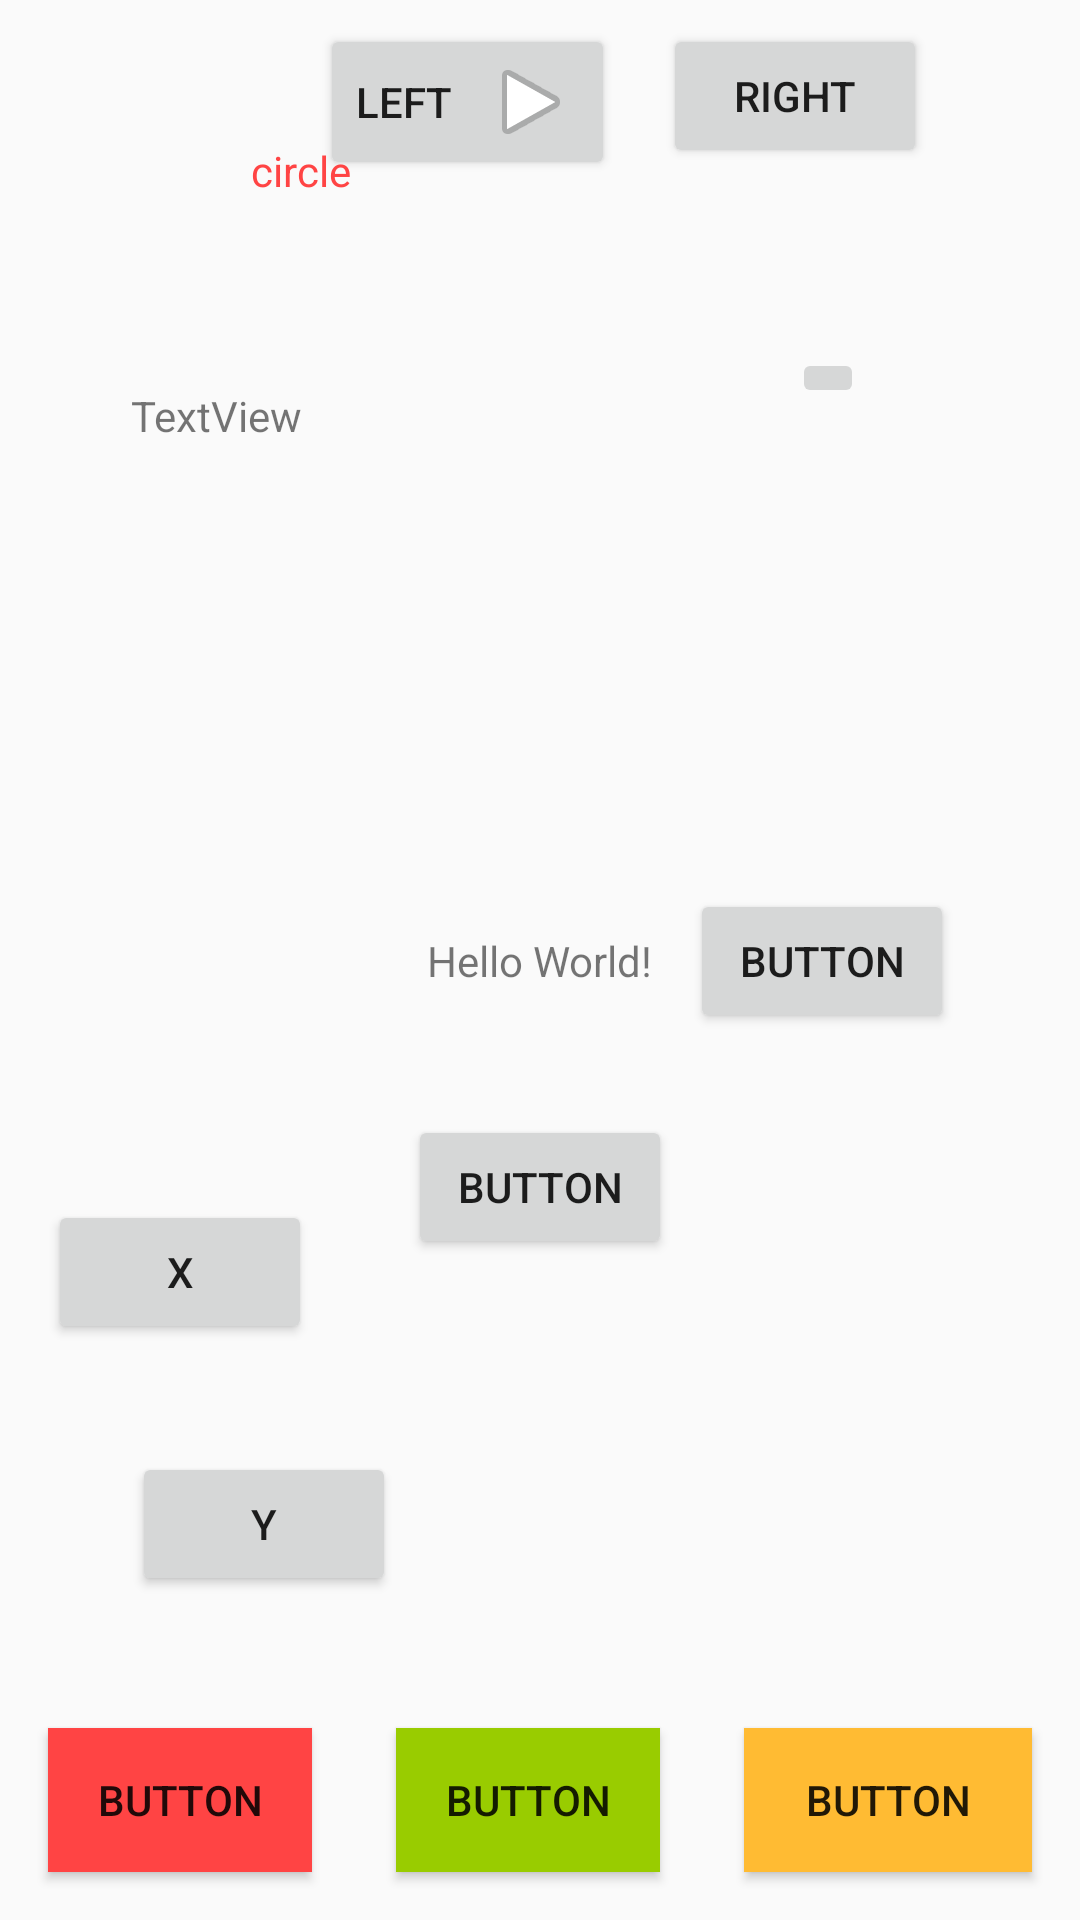

Write the Android layout XML for this screen, with the resource values it uses.
<!-- AndroidManifest.xml: application theme AppTheme -->
<!-- res/layout/activity_main.xml -->
<?xml version="1.0" encoding="utf-8"?>
<android.support.constraint.ConstraintLayout xmlns:android="http://schemas.android.com/apk/res/android"
    xmlns:app="http://schemas.android.com/apk/res-auto"
    xmlns:tools="http://schemas.android.com/tools"
    android:layout_width="match_parent"
    android:layout_height="match_parent"
    tools:context=".MainActivity">

    <TextView
        android:id="@+id/textView"
        android:layout_width="wrap_content"
        android:layout_height="wrap_content"
        android:padding="10dp"
        android:text="Hello World!"
        app:layout_constraintBottom_toBottomOf="parent"
        app:layout_constraintLeft_toLeftOf="parent"
        app:layout_constraintRight_toRightOf="parent"
        app:layout_constraintTop_toTopOf="parent" />

    <Button
        android:id="@+id/button"
        android:layout_width="wrap_content"
        android:layout_height="wrap_content"
        android:layout_marginStart="8dp"
        android:layout_marginTop="32dp"
        android:layout_marginEnd="8dp"
        android:text="Button"
        app:layout_constraintEnd_toEndOf="parent"
        app:layout_constraintStart_toStartOf="parent"
        app:layout_constraintTop_toBottomOf="@+id/textView" />

    <ImageView
        android:id="@+id/imageView"
        android:layout_width="wrap_content"
        android:layout_height="wrap_content"
        android:layout_marginTop="85dp"
        android:cropToPadding="false"
        app:layout_constraintEnd_toEndOf="parent"
        app:layout_constraintHorizontal_bias="0.2"
        app:layout_constraintStart_toStartOf="parent"
        app:layout_constraintTop_toTopOf="parent"
        app:srcCompat="@mipmap/ic_launcher_round" />

    <TextView
        android:id="@+id/textView3"
        android:layout_width="wrap_content"
        android:layout_height="wrap_content"
        android:layout_marginTop="44dp"
        android:text="TextView"
        app:layout_constraintEnd_toEndOf="@+id/imageView"
        app:layout_constraintStart_toStartOf="@+id/imageView"
        app:layout_constraintTop_toBottomOf="@+id/imageView" />

    <Button
        android:id="@+id/button2"
        android:layout_width="wrap_content"
        android:layout_height="wrap_content"
        android:layout_marginEnd="42dp"
        android:text="Button"
        app:layout_constraintBaseline_toBaselineOf="@+id/textView"
        app:layout_constraintEnd_toEndOf="parent" />

    <Button
        android:id="@+id/button3"
        android:layout_width="wrap_content"
        android:layout_height="wrap_content"
        android:layout_marginStart="16dp"
        android:layout_marginBottom="16dp"
        android:background="@android:color/holo_red_light"
        android:text="Button"
        app:layout_constraintBottom_toBottomOf="parent"
        app:layout_constraintEnd_toStartOf="@+id/button4"
        app:layout_constraintHorizontal_chainStyle="spread_inside"
        app:layout_constraintHorizontal_weight="3"
        app:layout_constraintStart_toStartOf="parent" />

    <Button
        android:id="@+id/button4"
        android:layout_width="wrap_content"
        android:layout_height="wrap_content"
        android:layout_marginBottom="16dp"
        android:background="@android:color/holo_green_light"
        android:text="Button"
        app:layout_constraintBottom_toBottomOf="parent"
        app:layout_constraintEnd_toStartOf="@+id/button5"
        app:layout_constraintHorizontal_weight="2"
        app:layout_constraintStart_toEndOf="@+id/button3" />

    <Button
        android:id="@+id/button5"
        android:layout_width="0dp"
        android:layout_height="wrap_content"
        android:layout_marginEnd="16dp"
        android:layout_marginBottom="16dp"
        android:background="@android:color/holo_orange_light"
        android:text="Button"
        app:layout_constraintBottom_toBottomOf="parent"
        app:layout_constraintDimensionRatio="2:1"
        app:layout_constraintEnd_toEndOf="parent"
        app:layout_constraintStart_toEndOf="@+id/button4" />

    <TextView
        android:id="@+id/textView2"
        android:layout_width="wrap_content"
        android:layout_height="wrap_content"
        android:layout_marginStart="8dp"
        android:elevation="2dp"
        android:text="circle"
        android:textColor="@android:color/holo_red_light"
        app:layout_constraintCircle="@id/imageView"
        app:layout_constraintCircleAngle="45"
        app:layout_constraintCircleRadius="40dp"
        app:layout_constraintStart_toEndOf="@+id/imageView"
        app:layout_constraintTop_toTopOf="@+id/imageView" />

    <android.support.constraint.Guideline
        android:id="@+id/guideline"
        android:layout_width="wrap_content"
        android:layout_height="wrap_content"
        android:orientation="vertical"
        app:layout_constraintEnd_toEndOf="parent"
        app:layout_constraintGuide_begin="213dp"
        app:layout_constraintHorizontal_bias="0.5"
        app:layout_constraintStart_toStartOf="parent" />

    <Button
        android:id="@+id/button6"
        android:layout_width="wrap_content"
        android:layout_height="wrap_content"
        android:layout_marginTop="8dp"
        android:layout_marginEnd="8dp"
        android:text="left"
        android:drawableRight="@android:drawable/ic_media_play"
        android:drawablePadding="10dp"
        app:layout_constraintEnd_toStartOf="@+id/guideline"
        app:layout_constraintTop_toTopOf="parent" />

    <Button
        android:id="@+id/button7"
        android:layout_width="wrap_content"
        android:layout_height="wrap_content"
        android:layout_marginStart="8dp"
        android:layout_marginTop="8dp"
        android:text="right"
        app:layout_constraintStart_toStartOf="@+id/guideline"
        app:layout_constraintTop_toTopOf="parent" />

    <Button
        android:id="@+id/button8"
        android:layout_width="wrap_content"
        android:layout_height="wrap_content"
        android:layout_marginStart="16dp"
        android:layout_marginBottom="192dp"
        android:text="x"
        app:layout_constraintBottom_toBottomOf="parent"
        app:layout_constraintStart_toStartOf="parent" />

    <Button
        android:id="@+id/button9"
        android:layout_width="wrap_content"
        android:layout_height="wrap_content"
        android:layout_marginStart="44dp"
        android:layout_marginTop="36dp"
        android:text="y"
        app:layout_constraintStart_toStartOf="parent"
        app:layout_constraintTop_toBottomOf="@+id/button8" />

    <ImageButton
        android:id="@+id/imageButton"
        android:layout_width="wrap_content"
        android:layout_height="wrap_content"
        android:layout_marginTop="60dp"
        android:layout_marginEnd="72dp"
        app:layout_constraintEnd_toEndOf="parent"
        app:layout_constraintTop_toBottomOf="@+id/button7"
        app:srcCompat="@android:drawable/ic_media_play" />

</android.support.constraint.ConstraintLayout>
<!-- resources referenced by this layout -->
<resources>
  <style name="AppTheme" parent="Theme.AppCompat.Light.NoActionBar">
          
          <item name="colorPrimary">#123456</item>
          <item name="colorPrimaryDark">@color/colorPrimaryDark</item>
          <item name="colorAccent">@color/colorAccent</item>
      </style>
  <!-- not gathered from this repository: default colours our renderer supplied (Android Studio template values) -->
  <color name="colorPrimaryDark">#FF3700B3</color>
  <color name="colorAccent">#FF03DAC5</color>
</resources>
